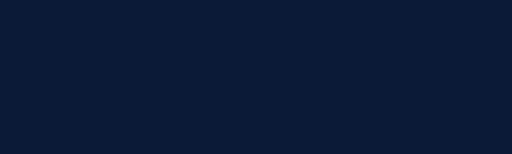
t = 0.00 s
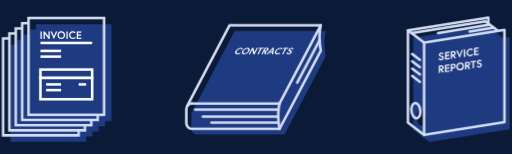
t = 1.69 s
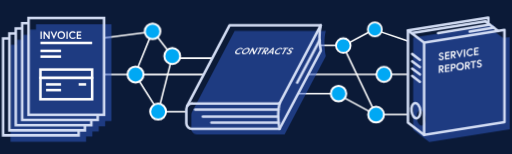
t = 3.34 s
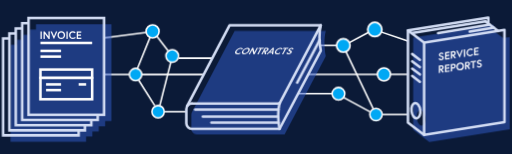
t = 4.95 s
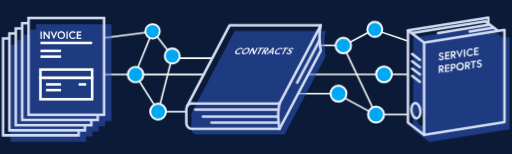
t = 6.68 s
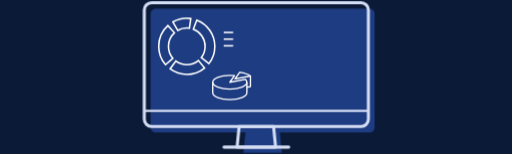
t = 7.95 s

The animated SVG that drew these frames (rendered in a browser with its animation timeline set to each time). Animation: 38 CSS @keyframes rules; frames cover the first 7.95 s, repeats indefinitely.

<svg xmlns="http://www.w3.org/2000/svg" viewBox="0 0 1000 300" style="background: #0b1a37">
<style>
/* <![CDATA[ */

#invoice {
  animation: invoice 15s ease-in-out infinite;
}

@keyframes invoice {
  0%, 50%, 100% {
    opacity: 0;
  }
  5%, 45% {
    opacity: 1;
  }
  0% {
    transform: translate(6px, 276px) scale(0) translate(-6px, -276px);
  }
  4% {
    transform: translate(6px, 276px) scale(1.05) translate(-6px, -276px);
  }
  5%, 100% {
    transform: translate(6px, 276px) scale(1) translate(-6px, -276px);
  }
}

#invoice_shadow {
  animation: invoice_shadow 15s ease-in-out infinite;
}

@keyframes invoice_shadow {
  0%, 3% {
    opacity: 0;
  }
  5% {
    opacity: .5;
  }
  0%, 5% {
    transform: translate(-15px, -12px);
  }
  7%, 100% {
    transform: translate(0px, 0px);
  }
}

#invoice_cover {
  animation: invoice_cover 15s ease-in-out infinite;
}

@keyframes invoice_cover {
  0%, 5% {
    opacity: 0;
    transform: translate(0px, -10px);
  }
  7%, 100% {
    opacity: 1;
    transform: translate(0px, 0px);
  }
}

#contracts {
  animation: contracts 15s ease-in-out infinite;
}

@keyframes contracts {
  0%, 2%, 50%, 100% {
    opacity: 0;
  }
  7%, 45% {
    opacity: 1;
  }
  0%, 2% {
    transform: translate(500px, 262px) scale(0) translate(-500px, -262px);
  }
  6% {
    transform: translate(500px, 262px) scale(1.05) translate(-500px, -262px);
  }
  7%, 100% {
    transform: translate(500px, 262px) scale(1) translate(-500px, -262px);
  }
}

#contracts_shadow {
  animation: contracts_shadow 15s ease-in-out infinite;
}

@keyframes contracts_shadow {
  0%, 5% {
    opacity: 0;
  }
  7% {
    opacity: .5;
  }
  0%, 7% {
    transform: translate(-10px, -10px);
  }
  9%, 100% {
    transform: translate(0px, 0px);
  }
}

#contracts_cover {
  animation: contracts_cover 15s ease-in-out infinite;
}

@keyframes contracts_cover {
  0%, 7% {
    opacity: 0;
    transform: translate(0px, -10px);
  }
  9%, 100% {
    opacity: 1;
    transform: translate(0px, 0px);
  }
}

#service {
  animation: service 15s ease-in-out infinite;
}

@keyframes service {
  0%, 4%, 50%, 100% {
    opacity: 0;
  }
  9%, 45% {
    opacity: 1;
  }
  0%, 4% {
    transform: translate(995px, 277px) scale(0) translate(-995px, -277px);
  }
  8% {
    transform: translate(995px, 277px) scale(1.05) translate(-995px, -277px);
  }
  9%, 100% {
    transform: translate(995px, 277px) scale(1) translate(-995px, -277px);
  }
}

#service_shadow {
  animation: service_shadow 15s ease-in-out infinite;
}

@keyframes service_shadow {
  0%, 7% {
    opacity: 0;
  }
  9% {
    opacity: .5;
  }
  0%, 9% {
    transform: translate(-10px, -14px);
  }
  11%, 100% {
    transform: translate(0px, 0px);
  }
}

#service_cover {
  animation: service_cover 15s ease-in-out infinite;
}

@keyframes service_cover {
  0%, 9% {
    opacity: 0;
    transform: translate(0px, -10px);
  }
  11%, 100% {
    opacity: 1;
    transform: translate(0px, 0px);
  }
}

#llinks {
  animation: llinks 15s ease-in-out infinite;
}

@keyframes llinks {
  0%, 45% {
    opacity: 1;
  }
  50%, 100% {
    opacity: 0;
  }
}

#rlinks {
  animation: rlinks 15s ease-in-out infinite;
}

@keyframes rlinks {
  0%, 45% {
    opacity: 1;
  }
  50%, 100% {
    opacity: 0;
  }
}

#crcl_1 {
  animation: crcl_1 15s ease-in-out infinite;
}

@keyframes crcl_1 {
  0%, 11% {
    transform: translate(298px, 61px) scale(0) translate(-298px, -61px);
  }
  13%, 30%, 50%, 100% {
    transform: translate(298px, 61px) scale(1) translate(-298px, -61px);
  }
  20%, 40% {
    transform: translate(298px, 61px) scale(1.3) translate(-298px, -61px);
  }
}

#crcl_2 {
  animation: crcl_2 15s ease-in-out infinite;
}

@keyframes crcl_2 {
  0%, 12% {
    transform: translate(336px, 109px) scale(0) translate(-336px, -109px);
  }
  14%, 31%, 51%, 100% {
    transform: translate(336px, 109px) scale(1) translate(-336px, -109px);
  }
  21%, 41% {
    transform: translate(336px, 109px) scale(1.3) translate(-336px, -109px);
  }
}

#crcl_3 {
  animation: crcl_3 15s ease-in-out infinite;
}

@keyframes crcl_3 {
  0%, 13% {
    transform: translate(265px, 145px) scale(0) translate(-265px, -145px);
  }
  15%, 32%, 52%, 100% {
    transform: translate(265px, 145px) scale(1) translate(-265px, -145px);
  }
  22%, 42%  {
    transform: translate(265px, 145px) scale(1.3) translate(-265px, -145px);
  }
}

#crcl_4 {
  animation: crcl_4 15s ease-in-out infinite;
}

@keyframes crcl_4 {
  0%, 14% {
    transform: translate(309px, 218px) scale(0) translate(-309px, -218px);
  }
  16%, 33%, 53%, 100% {
    transform: translate(309px, 218px) scale(1) translate(-309px, -218px);
  }
  23%, 43% {
    transform: translate(309px, 218px) scale(1.3) translate(-309px, -218px);
  }
}

#crcl_9 {
  animation: crcl_9 15s ease-in-out infinite;
}

@keyframes crcl_9 {
  0%, 11% {
    transform: translate(734px, 223px) scale(0) translate(-734px, -223px);
  }
  13%, 34%, 54%, 100% {
    transform: translate(734px, 223px) scale(1) translate(-734px, -223px);
  }
  24%, 44% {
    transform: translate(734px, 223px) scale(1.3) translate(-734px, -223px);
  }
}

#crcl_8 {
  animation: crcl_8 15s ease-in-out infinite;
}

@keyframes crcl_8 {
  0%, 12% {
    transform: translate(661px, 183px) scale(0) translate(-661px, -183px);
  }
  14%, 35%, 55%, 100% {
    transform: translate(661px, 183px) scale(1) translate(-661px, -183px);
  }
  25%, 45% {
    transform: translate(661px, 183px) scale(1.3) translate(-661px, -183px);
  }
}

#crcl_7 {
  animation: crcl_7 15s ease-in-out infinite;
}

@keyframes crcl_7 {
  0%, 13% {
    transform: translate(750px, 145px) scale(0) translate(-750px, -145px);
  }
  15%, 36%, 56%, 100% {
    transform: translate(750px, 145px) scale(1) translate(-750px, -145px);
  }
  26%, 46% {
    transform: translate(750px, 145px) scale(1.3) translate(-750px, -145px);
  }
}

#crcl_6 {
  animation: crcl_6 15s ease-in-out infinite;
}

@keyframes crcl_6 {
  0%, 14% {
    transform: translate(671px, 88px) scale(0) translate(-671px, -88px);
  }
  16%, 37%, 57%, 100% {
    transform: translate(671px, 88px) scale(1) translate(-671px, -88px);
  }
  27%, 47% {
    transform: translate(671px, 88px) scale(1.3) translate(-671px, -88px);
  }
}

#crcl_5 {
  animation: crcl_5 15s ease-in-out infinite;
}

@keyframes crcl_5 {
  0%, 15% {
    transform: translate(732px, 57px) scale(0) translate(-732px, -57px);
  }
  17%, 38%, 58%, 100% {
    transform: translate(732px, 57px) scale(1) translate(-732px, -57px);
  }
  28%, 48% {
    transform: translate(732px, 57px) scale(1.3) translate(-732px, -57px);
  }
}

.links {
  stroke-dasharray: 136px;
  animation: links 15s ease-in-out infinite;
}

@keyframes links {
  0%, 11% {
    opacity: 0;
  }
  14%, 100% {
    opacity: 1;
  }
  0%, 11% {
    stroke-dashoffset: 136px;
  }
  16%, 100% {
    stroke-dashoffset: 0px;
  }
}

#monitor {
  animation: monitor 15s ease-in-out infinite;
}

@keyframes monitor {
  0%, 45%, 100% {
    opacity: 0;
  }
  50%, 95% {
    opacity: 1;
  }
  0%, 45% {
    transform: translate(500px, 287px) scale(.7) translate(-500px, -287px);
  }
  50%, 100% {
    transform: translate(500px, 287px) scale(1) translate(-500px, -287px);
  }
}

#monitor_shadow {
  animation: monitor_shadow 15s ease-in-out infinite;
}

@keyframes monitor_shadow {
  0%, 48% {
    transform: translate(-12px, -12px);
  }
  52%, 100% {
    transform: translate(0px, 0px);
  }
}

#pie1 {
  animation: pie1 15s ease-in-out infinite;
}

@keyframes pie1 {
  0%, 48%, 100% {
    opacity: 0;
  }
  50%, 95% {
    opacity: 1;
  }
  0%, 48% {
    transform: translate(365px, 90px) scale(0) rotate(-40deg) translate(-365px, -90px);
  }
  52% {
    transform: translate(365px, 90px) scale(1) rotate(0deg) translate(-365px, -90px);
  }
  100% {
    transform: translate(365px, 90px) scale(1) rotate(60deg) translate(-365px, -90px);
  }
}

#pie2 {
  animation: pie2 15s ease-in-out infinite;
}

@keyframes pie2 {
  0%, 50%, 100% {
    opacity: 0;
  }
  52%, 95% {
    opacity: 1;
  }
  0%, 50% {
    transform: translate(452px, 194px) scale(0) translate(-452px, -194px);
  }
  54%, 100% {
    transform: translate(452px, 194px) scale(1) translate(-452px, -194px);
  }
}

#chart1 {
  animation: chart1 15s ease-in-out infinite;
}

@keyframes chart1 {
  0%, 56%, 100% {
    opacity: 0;
  }
  58%, 95% {
    opacity: 1;
  }
  0%, 56% {
    transform: translate(544px, 100px) scale(0) translate(-544px, -100px);
  }
  61%, 100% {
    transform: translate(544px, 100px) scale(1) translate(-544px, -100px);
  }
}

#chart2 {
  animation: chart2 15s ease-in-out infinite;
}

@keyframes chart2 {
  0%, 95% {
    opacity: 1;
  }
  100% {
    opacity: 0;
  }
}

#chart2_1 {
  animation: chart2_1 15s ease-in-out infinite;
}

@keyframes chart2_1 {
  0%, 58%, 100% {
    opacity: 0;
  }
  60%, 95% {
    opacity: 1;
  }
  0%, 58% {
    transform: translate(546px, 174px) scale(1, 0) translate(-546px, -174px);
  }
  63%, 80%, 100% {
    transform: translate(546px, 174px) scale(1, 1) translate(-546px, -174px);
  }
  70%, 90% {
    transform: translate(546px, 174px) scale(1, 1.1) translate(-546px, -174px);
  }
}

#chart2_2 {
  animation: chart2_2 15s ease-in-out infinite;
}

@keyframes chart2_2 {
  0%, 58%, 100% {
    opacity: 0;
  }
  60%, 95% {
    opacity: 1;
  }
  0%, 58% {
    transform: translate(567px, 174px) scale(1, 0) translate(-567px, -174px);
  }
  63%, 80%, 100% {
    transform: translate(567px, 174px) scale(1, 1) translate(-567px, -174px);
  }
  70%, 90% {
    transform: translate(567px, 174px) scale(1, .95) translate(-567px, -174px);
  }
}

#chart2_3 {
  animation: chart2_3 15s ease-in-out infinite;
}

@keyframes chart2_3 {
  0%, 58%, 100% {
    opacity: 0;
  }
  60%, 95% {
    opacity: 1;
  }
  0%, 58% {
    transform: translate(591px, 174px) scale(1, 0) translate(-591px, -174px);
  }
  63%, 80%, 100% {
    transform: translate(591px, 174px) scale(1, 1) translate(-591px, -174px);
  }
  70%, 90% {
    transform: translate(591px, 174px) scale(1, 1.05) translate(-591px, -174px);
  }
}

#pie1text {
  animation: pie1text 15s ease-in-out infinite;
}

@keyframes pie1text {
  0%, 52%, 100% {
    opacity: 0;
  }
  53%, 95% {
    opacity: 1;
  }
}

#pie1text line {
  stroke-dasharray: 80px;
  animation: text_lines 15s ease-in-out infinite;
}

@keyframes text_lines {
  0%, 52% {
    stroke-dashoffset: 80px;
  }
  55%, 100% {
    stroke-dashoffset: 0px;
  }
}

#pie2text {
  animation: pie2text 15s ease-in-out infinite;
}

@keyframes pie2text {
  0%, 54%, 100% {
    opacity: 0;
  }
  55%, 95% {
    opacity: 1;
  }
}

#pie2text line {
  stroke-dasharray: 80px;
  animation: text_lines2 15s ease-in-out infinite;
}

@keyframes text_lines2 {
  0%, 54% {
    stroke-dashoffset: 80px;
  }
  57%, 100% {
    stroke-dashoffset: 0px;
  }
}

#chart2text {
  animation: chart2text 15s ease-in-out infinite;
}

@keyframes chart2text {
  0%, 95% {
    opacity: 1;
  }
  100% {
    opacity: 0;
  }
}

#chart2text line {
  stroke-dasharray: 80px;
  animation: text_lines3 15s ease-in-out infinite;
}

@keyframes text_lines3 {
  0%, 60% {
    stroke-dashoffset: 80px;
  }
  63%, 100% {
    stroke-dashoffset: 0px;
  }
}

#frame {
  stroke-dasharray: 662px;
  animation: frame 15s ease-in-out infinite;
}

@keyframes frame {
  0%, 53%, 100% {
    opacity: 0;
  }
  55%, 95% {
    opacity: 1;
  }
  0%, 53% {
    stroke-dashoffset: 662px;
  }
  58%, 100% {
    stroke-dashoffset: 0px;
  }
}

#init_objects {
  animation: init_objects 15s ease-in-out infinite;
}

@keyframes init_objects {
  0%, 45% {
    transform: translate(500px, 120px) scale(1) translate(-500px, -120px);
  }
  50%, 100% {
    transform: translate(500px, 120px) scale(0) translate(-500px, -120px);
  }
}

/* ]]> */
</style>
  <g id="monitor">
    <path id="monitor_shadow" fill="#325DCC" d="M721.741 16.478H304.095c-5.5 0-10 4.5-10 10v221.747c0 5.5 4.5 10 10 10h175.21l-3.986 40.134h75.233l-3.986-40.134h175.175c5.5 0 10-4.5 10-10V26.478c0-5.5-4.5-10-10-10z" opacity=".5"/>
    <g fill="none" stroke="#D3DDF4" stroke-linecap="round" stroke-linejoin="round" stroke-miterlimit="10" stroke-width="6">
      <path d="M705.279 246.747H295.961c-7.79 0-14.164-6.374-14.164-14.164V19.164c0-7.79 6.374-14.164 14.164-14.164h409.318c7.79 0 14.164 6.374 14.164 14.164v213.419c0 7.79-6.374 14.164-14.164 14.164z"/>
      <line x1="281.697" x2="719.707" y1="216.115" y2="216.115" stroke-width="4"/>
      <polygon points="463.021 286.881 538.254 286.881 534.254 246.605 467.021 246.605"/>
      <line x1="437.461" x2="563.813" y1="286.881" y2="286.881" fill="none"/>
    </g>
  </g>
  <g id="init_objects">
    <g id="llinks" fill="#00A8F4" stroke="#FFF" stroke-miterlimit="10" stroke-width="3">
      <line class="links" x1="203.094" x2="285.823" y1="73.651" y2="62.873"/>
      <line class="links" x1="305.634" x2="328.625" y1="69.477" y2="99.072"/>
      <line class="links" x1="293.405" x2="268.09" y1="71.678" y2="134.088"/>
      <line class="links" x1="348.684" x2="414.486" y1="113.174" y2="113.174"/>
      <line class="links" x1="333.696" x2="311.899" y1="120.436" y2="206.406"/>
      <line class="links" x1="252.8" x2="202.799" y1="145.163" y2="145.163"/>
      <line class="links" x1="276.8" x2="397.143" y1="145.163" y2="145.163"/>
      <line class="links" x1="270.641" x2="302.266" y1="156.022" y2="206.01"/>
      <line class="links" x1="320.785" x2="363.477" y1="217.679" y2="217.679"/>
      <circle id="crcl_1" cx="297.999" cy="60.851" r="12"/>
      <circle id="crcl_2" cx="336.312" cy="108.982" r="12"/>
      <circle id="crcl_3" cx="264.8" cy="145.163" r="12"/>
      <circle id="crcl_4" cx="308.785" cy="217.679" r="12"/>
    </g>
    <g id="rlinks" fill="#00A8F4" stroke="#FFF" stroke-miterlimit="10" stroke-width="3">
      <line class="links" x1="658.601" x2="625.666" y1="88.421" y2="88.421"/>
      <line class="links" x1="721.095" x2="681.393" y1="62.03" y2="83.288"/>
      <line class="links" x1="743.604" x2="796.244" y1="61.718" y2="79.703"/>
      <line class="links" x1="675.238" x2="729.121" y1="99.717" y2="212.409"/>
      <line class="links" x1="737.95" x2="602.266" y1="144.824" y2="144.824"/>
      <line class="links" x1="761.95" x2="796.86" y1="144.824" y2="144.824"/>
      <line class="links" x1="649.137" x2="581.636" y1="182.601" y2="182.601"/>
      <line class="links" x1="670.62" x2="722.963" y1="189.624" y2="217.951"/>
      <line class="links" x1="746.337" x2="796.552" y1="223.313" y2="223.313"/>
      <circle id="crcl_5" cx="732.037" cy="57.028" r="12"/>
      <circle id="crcl_6" cx="670.601" cy="88.421" r="12"/>
      <circle id="crcl_7" cx="749.95" cy="144.824" r="12"/>
      <circle id="crcl_8" cx="661.137" cy="182.601" r="12"/>
      <circle id="crcl_9" cx="734.337" cy="223.313" r="12"/>
    </g>
    <g id="invoice">
      <polygon id="invoice_shadow" fill="#325DCC" points="217.812 47.118 70.253 47.118 70.253 57.153 57.858 57.153 57.858 67.469 45.362 67.469 45.362 77.352 32.88 77.352 32.88 87.17 20.599 87.17 20.599 276.259 168.158 276.259 168.158 266.442 180.439 266.442 180.439 256.559 192.921 256.559 192.921 246.243 205.417 246.243 205.417 236.207 217.812 236.207" opacity=".5"/>
      <g fill="none" stroke="#D3DDF4" stroke-miterlimit="10" stroke-width="5">
        <rect width="147.559" height="189.089" x="55.654" y="34.731"/>
        <polyline points="190.818 223.821 190.818 233.856 43.259 233.856 43.259 44.767 55.654 44.767"/>
        <polyline points="178.322 234.137 178.322 244.172 30.763 244.172 30.763 55.083 43.157 55.083"/>
        <polyline points="165.84 244.02 165.84 254.055 18.281 254.055 18.281 64.966 30.675 64.966"/>
        <polyline points="153.559 253.837 153.559 263.873 6 263.873 6 74.783 18.394 74.783"/>
      </g>
      <g id="invoice_cover">
        <g fill="none" stroke="#FFF" stroke-miterlimit="10" stroke-width="5">
          <rect width="101.001" height="58.037" x="78.933" y="135.41" stroke-linecap="round"/>
          <line x1="78.933" x2="179.933" y1="151.606" y2="151.606" stroke-linecap="round"/>
          <line x1="89.879" x2="119.205" y1="164.416" y2="164.416"/>
          <line x1="89.879" x2="119.205" y1="175.565" y2="175.565"/>
          <line x1="78.933" x2="119.205" y1="98.981" y2="98.981"/>
          <line x1="78.933" x2="119.205" y1="110.13" y2="110.13"/>
          <line x1="153.559" x2="168.222" y1="164.416" y2="164.416"/>
        </g>
        <g fill="#FFF">
          <path d="M78.98 60.793h2.52V75.49h-2.52V60.793z"/>
          <path d="M87.169 60.793l7.349 10.12v-10.12h2.52V75.49H94.77l-7.349-10.099V75.49h-2.52V60.793h2.268z"/>
          <path d="M105.208 75.995l-6.572-15.201h2.75l3.905 9.427 3.863-9.427h2.625l-6.571 15.201z"/>
          <path d="M127.067 68.142c0 4.346-3.149 7.601-7.433 7.601s-7.433-3.255-7.433-7.601 3.149-7.601 7.433-7.601 7.433 3.255 7.433 7.601zm-2.561 0c0-2.834-1.911-5.207-4.871-5.207s-4.871 2.373-4.871 5.207c0 2.834 1.911 5.207 4.871 5.207s4.871-2.373 4.871-5.207z"/>
          <path d="M129.631 60.793h2.52V75.49h-2.52V60.793z"/>
          <path d="M146.135 71.585l1.68 1.658s-1.932 2.499-5.648 2.499c-4.241 0-7.454-3.255-7.454-7.601s3.212-7.601 7.454-7.601c3.527 0 5.438 2.31 5.438 2.31l-1.701 1.659s-1.323-1.617-3.737-1.617c-2.897 0-4.892 2.415-4.892 5.249 0 2.834 1.995 5.249 4.892 5.249 2.583.001 3.968-1.805 3.968-1.805z"/>
          <path d="M152.269 66.756h5.879v2.394h-5.879v3.947h6.509v2.394h-9.028V60.793h8.902v2.394h-6.383v3.569z"/>
        </g>
        <line x1="78.933" x2="179.933" y1="83.354" y2="83.354" fill="none" stroke="#FFF" stroke-miterlimit="10" stroke-width="5"/>
      </g>
    </g>
    <g id="contracts">
      <path id="contracts_shadow" fill="#325DCC" d="M636.297 59.884H458.251l-83.14 158.226.012-.007a10.64 10.64 0 00-1.38 5.245v28.107c0 5.906 4.788 10.694 10.694 10.694h171.326l80.534-152.77s-2.527-11.904-2.527-26.118c-.001-13.701 2.527-23.377 2.527-23.377z" opacity=".5"/>
      <polyline fill="none" stroke="#D3DDF4" stroke-linecap="round" stroke-linejoin="round" stroke-miterlimit="10" stroke-width="5" points="365.267 207.068 448.407 48.842 626.453 48.842 545.918 201.612 374.593 201.612"/>
      <path fill="none" stroke="#D3DDF4" stroke-linecap="round" stroke-linejoin="round" stroke-miterlimit="10" stroke-width="5" d="M626.453 48.842s-2.527 9.676-2.527 23.377c0 14.214 2.527 26.118 2.527 26.118l-80.534 152.77H374.593c-5.906 0-10.694-4.788-10.694-10.694v-28.107c0-5.906 4.788-10.694 10.694-10.694"/>
      <g id="contracts_cover" fill="#FFF">
        <path d="M469.009 102.193l.79 1.392s-2.968 2.097-6.431 2.097c-3.951 0-5.422-2.731-3.39-6.379s6.548-6.378 10.499-6.378c3.286 0 3.986 1.938 3.986 1.938l-2.36 1.392s-.476-1.357-2.726-1.357c-2.699 0-5.688 2.027-7.013 4.405-1.326 2.379-.597 4.405 2.103 4.405 2.406 0 4.542-1.515 4.542-1.515z"/>
        <path d="M487.05 99.303c-2.033 3.647-6.489 6.379-10.479 6.379s-5.403-2.731-3.37-6.379 6.489-6.378 10.479-6.378 5.403 2.73 3.37 6.378zm-2.387 0c1.325-2.378.656-4.369-2.103-4.369-2.758 0-5.648 1.991-6.973 4.369-1.326 2.379-.655 4.37 2.103 4.37 2.759 0 5.648-1.991 6.973-4.37z"/>
        <path d="M494.711 93.136l2.114 8.493 4.733-8.493h2.347l-6.874 12.334h-2.112l-2.123-8.476-4.724 8.476h-2.348l6.874-12.334h2.113z"/>
        <path d="M508.282 95.144h-3.775l1.119-2.008h9.898l-1.119 2.008h-3.775l-5.754 10.326h-2.348l5.754-10.326z"/>
        <path d="M517.244 93.136h4.499c2.72 0 3.655 1.586 2.398 3.841-1.031 1.85-2.912 3.259-5.114 3.7l.752 4.792h-2.738l-.655-4.651h-1.076l-2.592 4.651h-2.348l6.874-12.333zm4.511 3.841c.678-1.217.082-1.833-1.424-1.833h-1.858l-2.042 3.666h1.858c1.506-.001 2.789-.617 3.466-1.833z"/>
        <path d="M532.639 93.136h2.386l-1.553 12.334h-2.367l.379-2.925h-5.791l-2.881 2.925h-2.368l12.195-12.334zm-5.024 7.471h4.107l.628-4.81-4.735 4.81z"/>
        <path d="M546.566 102.193l.789 1.392s-2.968 2.097-6.431 2.097c-3.951 0-5.423-2.731-3.39-6.379s6.548-6.378 10.499-6.378c3.286 0 3.986 1.938 3.986 1.938l-2.36 1.392s-.476-1.357-2.726-1.357c-2.699 0-5.688 2.027-7.013 4.405-1.326 2.379-.597 4.405 2.103 4.405 2.407 0 4.543-1.515 4.543-1.515z"/>
        <path d="M556.458 95.144h-3.775l1.119-2.008h9.898l-1.119 2.008h-3.775l-5.754 10.326h-2.348l5.754-10.326z"/>
        <path d="M565.758 100.325c-1.661-.634-3.381-1.621-2.104-3.911.973-1.745 3.666-3.489 6.425-3.489 2.855 0 3.37 1.956 3.37 1.956l-2.43 1.444s-.359-1.391-2.061-1.391c-1.174 0-2.457.652-2.918 1.48-.6 1.075.291 1.409 1.814 2.044 1.701.705 2.971 1.551 1.723 3.788-1.246 2.238-4.104 3.436-6.688 3.436-3.423 0-3.604-2.52-3.604-2.52l2.507-1.339s.143 1.85 2.216 1.85c1.174 0 2.623-.423 3.182-1.427.581-1.04-.093-1.411-1.432-1.921z"/>
      </g>
      <g fill="none" stroke="#D3DDF4" stroke-linecap="round" stroke-linejoin="round" stroke-miterlimit="10" stroke-width="5">
        <path d="M545.874 201.612s-2.527 9.676-2.527 23.377c0 14.214 2.527 26.118 2.527 26.118"/>
        <line x1="381.181" x2="543.899" y1="213.843" y2="213.843"/>
        <line x1="396.067" x2="543.347" y1="227.435" y2="227.435"/>
        <line x1="412.941" x2="544.115" y1="239.199" y2="239.199"/>
        <line x1="623.925" x2="580.362" y1="78.604" y2="161.016"/>
      </g>
    </g>
    <g id="service">
      <path id="service_shadow" fill="#325DCC" d="M982.809 74.07l-18.874-14.413V47.976L806.981 73.1v180.053l31.519 24.07 156.954-25.124V72.046l-12.645 2.024zM824.353 244.798c-4.7.595-9.354-5.59-10.394-13.814-1.041-8.224 1.926-15.373 6.626-15.968 4.7-.595 9.353 5.59 10.394 13.814 1.04 8.224-1.927 15.373-6.626 15.968z" opacity=".5"/>
      <g id="service_cover" fill="#FFF">
        <path d="M861.633 110.889c-2.123-.472-4.508-1.329-4.508-4.021 0-2.049 1.805-4.325 4.704-4.692 3.003-.38 4.698 1.697 4.698 1.697l-1.707 1.913s-1.197-1.48-2.988-1.253c-1.234.157-2.2 1.045-2.2 2.017.001 1.263 1.132 1.514 3.111 2.004 2.204.546 4.045 1.299 4.051 3.923.006 2.623-2.307 4.331-5.03 4.683-3.609.467-5.275-2.282-5.275-2.282l1.851-1.809s1.236 2.015 3.421 1.734c1.237-.159 2.516-.821 2.514-1.999-.002-1.22-.932-1.534-2.642-1.915z"/>
        <path d="M871.8 107.011c2.314-.302 3.473-.454 5.791-.761l.01 2.35c-2.319.308-3.478.461-5.793.764l.012 3.881c2.565-.338 3.849-.508 6.419-.851l.01 2.35c-3.566.477-5.348.713-8.905 1.181l-.039-14.455c3.498-.451 5.249-.678 8.756-1.14l.01 2.35c-2.515.332-3.772.497-6.283.823.006 1.403.008 2.105.012 3.508z"/>
        <path d="M880.586 99.996c1.904-.252 2.856-.379 4.762-.635 2.879-.387 4.819 1.202 4.835 3.836.013 2.161-1.14 3.967-3.211 4.764 1.465 2.043 2.198 3.063 3.666 5.102l-2.907.399c-1.391-1.986-2.087-2.979-3.475-4.969l-1.14.154.028 5.439-2.489.336-.069-14.426zm7.068 3.545c-.008-1.421-1.008-2.006-2.604-1.791l-1.968.264.022 4.285 1.969-.265c1.597-.216 2.589-1.072 2.581-2.493z"/>
        <path d="M897.768 112.567c-2.641-5.592-3.961-8.39-6.594-13.995 1.086-.148 1.63-.223 2.716-.373 1.568 3.482 2.352 5.222 3.923 8.7l3.756-9.77c1.038-.146 1.558-.22 2.596-.368a22636.15 22636.15 0 01-6.397 15.806z"/>
        <path d="M906.035 96.495l2.492-.358.101 14.394-2.491.357-.102-14.393z"/>
        <path d="M922.417 104.676l1.666 1.378s-1.89 2.738-5.558 3.28c-4.186.618-7.384-2.11-7.414-6.367-.029-4.257 3.127-7.906 7.321-8.532 3.488-.521 5.39 1.455 5.39 1.455l-1.672 1.882s-1.315-1.388-3.703-1.032c-2.865.427-4.821 3.08-4.803 5.858.019 2.776 2.006 4.855 4.867 4.431 2.549-.377 3.906-2.353 3.906-2.353z"/>
        <path d="M928.443 99.019c2.32-.356 3.479-.536 5.795-.899l.006 2.354c-2.315.361-3.473.54-5.792.895l.017 3.877c2.564-.391 3.845-.587 6.404-.985l.006 2.355c-3.546.548-5.323.819-8.88 1.356l-.071-14.424c3.519-.54 5.278-.814 8.792-1.371l.006 2.355c-2.518.398-3.777.594-6.298.983l.015 3.504z"/>
        <path d="M857.066 127.871l4.751-.62c2.873-.377 4.804 1.227 4.81 3.872.005 2.17-1.154 3.979-3.226 4.771 1.454 2.056 2.182 3.083 3.641 5.135a3341.3 3341.3 0 01-2.906.391 1705.393 1705.393 0 01-3.448-5l-1.138.151.004 5.462-2.485.33-.003-14.492zm7.033 3.587c-.002-1.426-.998-2.018-2.591-1.809l-1.964.258.003 4.304 1.966-.26c1.594-.211 2.588-1.067 2.586-2.493z"/>
        <path d="M871.63 131.816c2.325-.313 3.489-.471 5.817-.787l.01 2.351c-2.329.318-3.493.476-5.82.79l.012 3.88c2.578-.35 3.867-.526 6.448-.879l.01 2.35c-3.581.492-5.371.737-8.945 1.221l-.039-14.456c3.515-.468 5.275-.704 8.797-1.18l.01 2.35c-2.526.343-3.789.513-6.312.851l.012 3.509z"/>
        <path d="M880.456 124.761c1.978-.269 2.967-.404 4.946-.676 2.889-.397 4.835 1.311 4.851 3.946.016 2.634-1.908 4.88-4.8 5.281l-2.456.339.027 5.191-2.499.345-.069-14.426zm7.259 3.622c-.008-1.359-.907-2.142-2.612-1.907l-2.142.294.023 4.533 2.143-.295c1.707-.236 2.596-1.266 2.588-2.625z"/>
        <path d="M906.155 128.383a8.49 8.49 0 01-7.305 8.491c-4.243.601-7.388-2.152-7.415-6.412a8.485 8.485 0 017.313-8.478c4.24-.598 7.377 2.142 7.407 6.399zm-2.534.361c-.02-2.776-1.926-4.83-4.857-4.417-2.931.413-4.808 3.002-4.79 5.779.018 2.778 1.927 4.837 4.86 4.422s4.806-3.007 4.787-5.784z"/>
        <path d="M908.347 120.865c1.91-.274 2.864-.412 4.771-.688 2.881-.418 4.818 1.152 4.834 3.785.014 2.161-1.134 3.976-3.201 4.79 1.464 2.028 2.195 3.042 3.655 5.072l-2.894.419c-1.388-1.974-2.083-2.96-3.474-4.933l-1.14.164.037 5.429-2.488.357c-.039-5.759-.059-8.638-.1-14.395zm7.081 3.464c-.009-1.419-1.008-1.995-2.605-1.763l-1.97.285.03 4.277 1.969-.284c1.596-.231 2.585-1.095 2.576-2.515z"/>
        <path d="M923.192 121.05l-3.989.587-.014-2.346c4.188-.615 6.279-.925 10.449-1.55l.009 2.351c-1.589.237-2.385.356-3.978.592l.06 12.074-2.472.361-.065-12.069z"/>
        <path d="M936.031 125.209c-2.11-.428-4.496-1.23-4.505-3.912-.007-2.043 1.799-4.358 4.693-4.798 2.998-.456 4.676 1.583 4.676 1.583l-1.697 1.956s-1.189-1.453-2.974-1.183c-1.231.186-2.194 1.095-2.191 2.066.003 1.259 1.135 1.483 3.1 1.931 2.191.499 4.007 1.218 4.007 3.848s-2.277 4.376-4.972 4.774c-3.574.528-5.25-2.179-5.25-2.179l1.841-1.842s1.237 1.987 3.404 1.665c1.226-.182 2.49-.866 2.489-2.046-.002-1.221-.921-1.517-2.621-1.863z"/>
      </g>
      <g fill="none" stroke="#D3DDF4" stroke-linecap="round" stroke-linejoin="round" stroke-miterlimit="10" stroke-width="5">
        <polygon points="985.232 237.89 828.278 263.014 828.278 82.961 985.232 57.837"/>
        <polyline points="828.278 263.014 796.76 238.944 796.76 58.891 953.713 33.768 953.713 45.448"/>
        <line x1="828.278" x2="796.76" y1="82.961" y2="58.891"/>
        <line x1="972.587" x2="948.055" y1="59.861" y2="41.127"/>
        <line x1="820.011" x2="805.027" y1="116.438" y2="104.994"/>
        <line x1="820.011" x2="805.027" y1="130.702" y2="119.259"/>
        <line x1="820.011" x2="805.027" y1="144.967" y2="133.524"/>
        <line x1="820.011" x2="805.027" y1="159.231" y2="147.788"/>
        <ellipse cx="812.247" cy="215.698" rx="8.578" ry="15.01" transform="rotate(-7.207 812.472 215.7)"/>
        <line x1="803.691" x2="948.055" y1="64.235" y2="41.127"/>
        <line x1="855.536" x2="956.325" y1="64.235" y2="47.483"/>
        <line x1="917.223" x2="964.393" y1="61.374" y2="53.534"/>
      </g>
    </g>
  </g>
  <path id="pie1" fill="none" stroke="#FFF" stroke-miterlimit="10" stroke-width="3" d="M364.845 144.893c-11.824 0-23.085-3.708-32.564-10.725l11.303-15.271c6.185 4.577 13.537 6.996 21.262 6.996 8.276 0 16.346-2.89 22.722-8.136l12.072 14.672c-9.769 8.037-22.126 12.464-34.795 12.464zm-41.414-18.917a54.776 54.776 0 01-13.376-35.874c0-15.36 6.509-30.112 17.859-40.474l12.811 14.031a35.888 35.888 0 00-11.669 26.442 35.77 35.77 0 008.734 23.429l-14.359 12.446zm84.625-2.184l-14.978-11.691c4.944-6.333 7.557-13.94 7.557-21.999 0-14.759-9.263-28.206-23.049-33.459l6.766-17.755c21.104 8.042 35.283 28.624 35.284 51.213-.001 12.337-4.005 23.986-11.58 33.691zm-60.958-64.78l-9.438-16.49a54.812 54.812 0 0127.185-7.211c2.612 0 5.239.186 7.806.553l-2.688 18.809a36.314 36.314 0 00-5.118-.362 35.78 35.78 0 00-17.747 4.701z"/>
  <g id="pie1text" fill="none" stroke="#FFF" stroke-miterlimit="10" stroke-width="3">
    <line x1="436.873" x2="495.291" y1="62.998" y2="62.998"/>
    <line x1="436.873" x2="495.291" y1="76.027" y2="76.027"/>
    <line x1="436.873" x2="475.744" y1="89.057" y2="89.057"/>
  </g>
  <g id="pie2" fill="none" stroke="#FFF" stroke-miterlimit="10" stroke-width="3">
    <path stroke-linejoin="round" d="M459.927 147.642l34.705-6.514c-4.666-3.984-13.477-7.03-24.209-8.253l-10.496 14.767z"/>
    <path stroke-linejoin="round" d="M448.323 155.092l10.496-14.767a92.964 92.964 0 00-10.496-.588c-21.165 0-38.323 6.875-38.323 15.355s17.158 15.355 38.323 15.355 38.323-6.875 38.323-15.355c0-2.329-1.301-4.536-3.618-6.514l-34.705 6.514z"/>
    <path d="M410 155.092v23.695c0 8.48 17.158 15.355 38.323 15.355s38.323-6.875 38.323-15.355v-23.695"/>
    <polyline stroke-linejoin="round" points="486.646 166.388 494.632 164.889 494.632 141.194"/>
  </g>
  <g id="pie2text" fill="none" stroke="#FFF" stroke-miterlimit="10" stroke-width="3">
    <line x1="325.946" x2="384.364" y1="167.294" y2="167.294"/>
    <line x1="325.946" x2="357.695" y1="180.324" y2="180.324"/>
  </g>
  <rect id="frame" width="171.924" height="158.608" x="520.054" y="32.573" stroke-linecap="round" stroke-linejoin="round" fill="none" stroke="#D3DDF4" stroke-miterlimit="10" stroke-width="3"/>
  <g id="chart1" fill="none" stroke="#FFF" stroke-miterlimit="10" stroke-width="3">
    <circle cx="549.053" cy="85.318" r="5.147"/>
    <circle cx="582.278" cy="94.69" r="5.147"/>
    <circle cx="600.453" cy="60.524" r="5.147"/>
    <circle cx="632.812" cy="84.545" r="5.147"/>
    <circle cx="664.79" cy="55.325" r="5.147"/>
    <line x1="553.348" x2="577.486" y1="87.218" y2="93.508"/>
    <line x1="584.349" x2="597.927" y1="90.226" y2="65.16"/>
    <line x1="604.342" x2="628.811" y1="63.37" y2="80.976"/>
    <line x1="636.122" x2="661.039" y1="80.677" y2="59.043"/>
  </g>
  <g id="chart2text" fill="none" stroke="#FFF" stroke-miterlimit="10" stroke-width="3">
    <line x1="615.918" x2="671.25" y1="146.03" y2="146.03"/>
    <line x1="615.918" x2="671.25" y1="156.297" y2="156.297"/>
    <line x1="615.918" x2="651.57" y1="166.565" y2="166.565"/>
  </g>
  <g id="chart2" fill="none" stroke="#FFF" stroke-miterlimit="10" stroke-width="3">
    <rect id="chart2_1" width="13.976" height="46.49" x="539.196" y="127.319"/>
    <rect id="chart2_2" width="13.976" height="27.524" x="561.585" y="146.285"/>
    <rect id="chart2_3" width="13.976" height="35.824" x="583.974" y="137.985"/>
  </g>
</svg>
